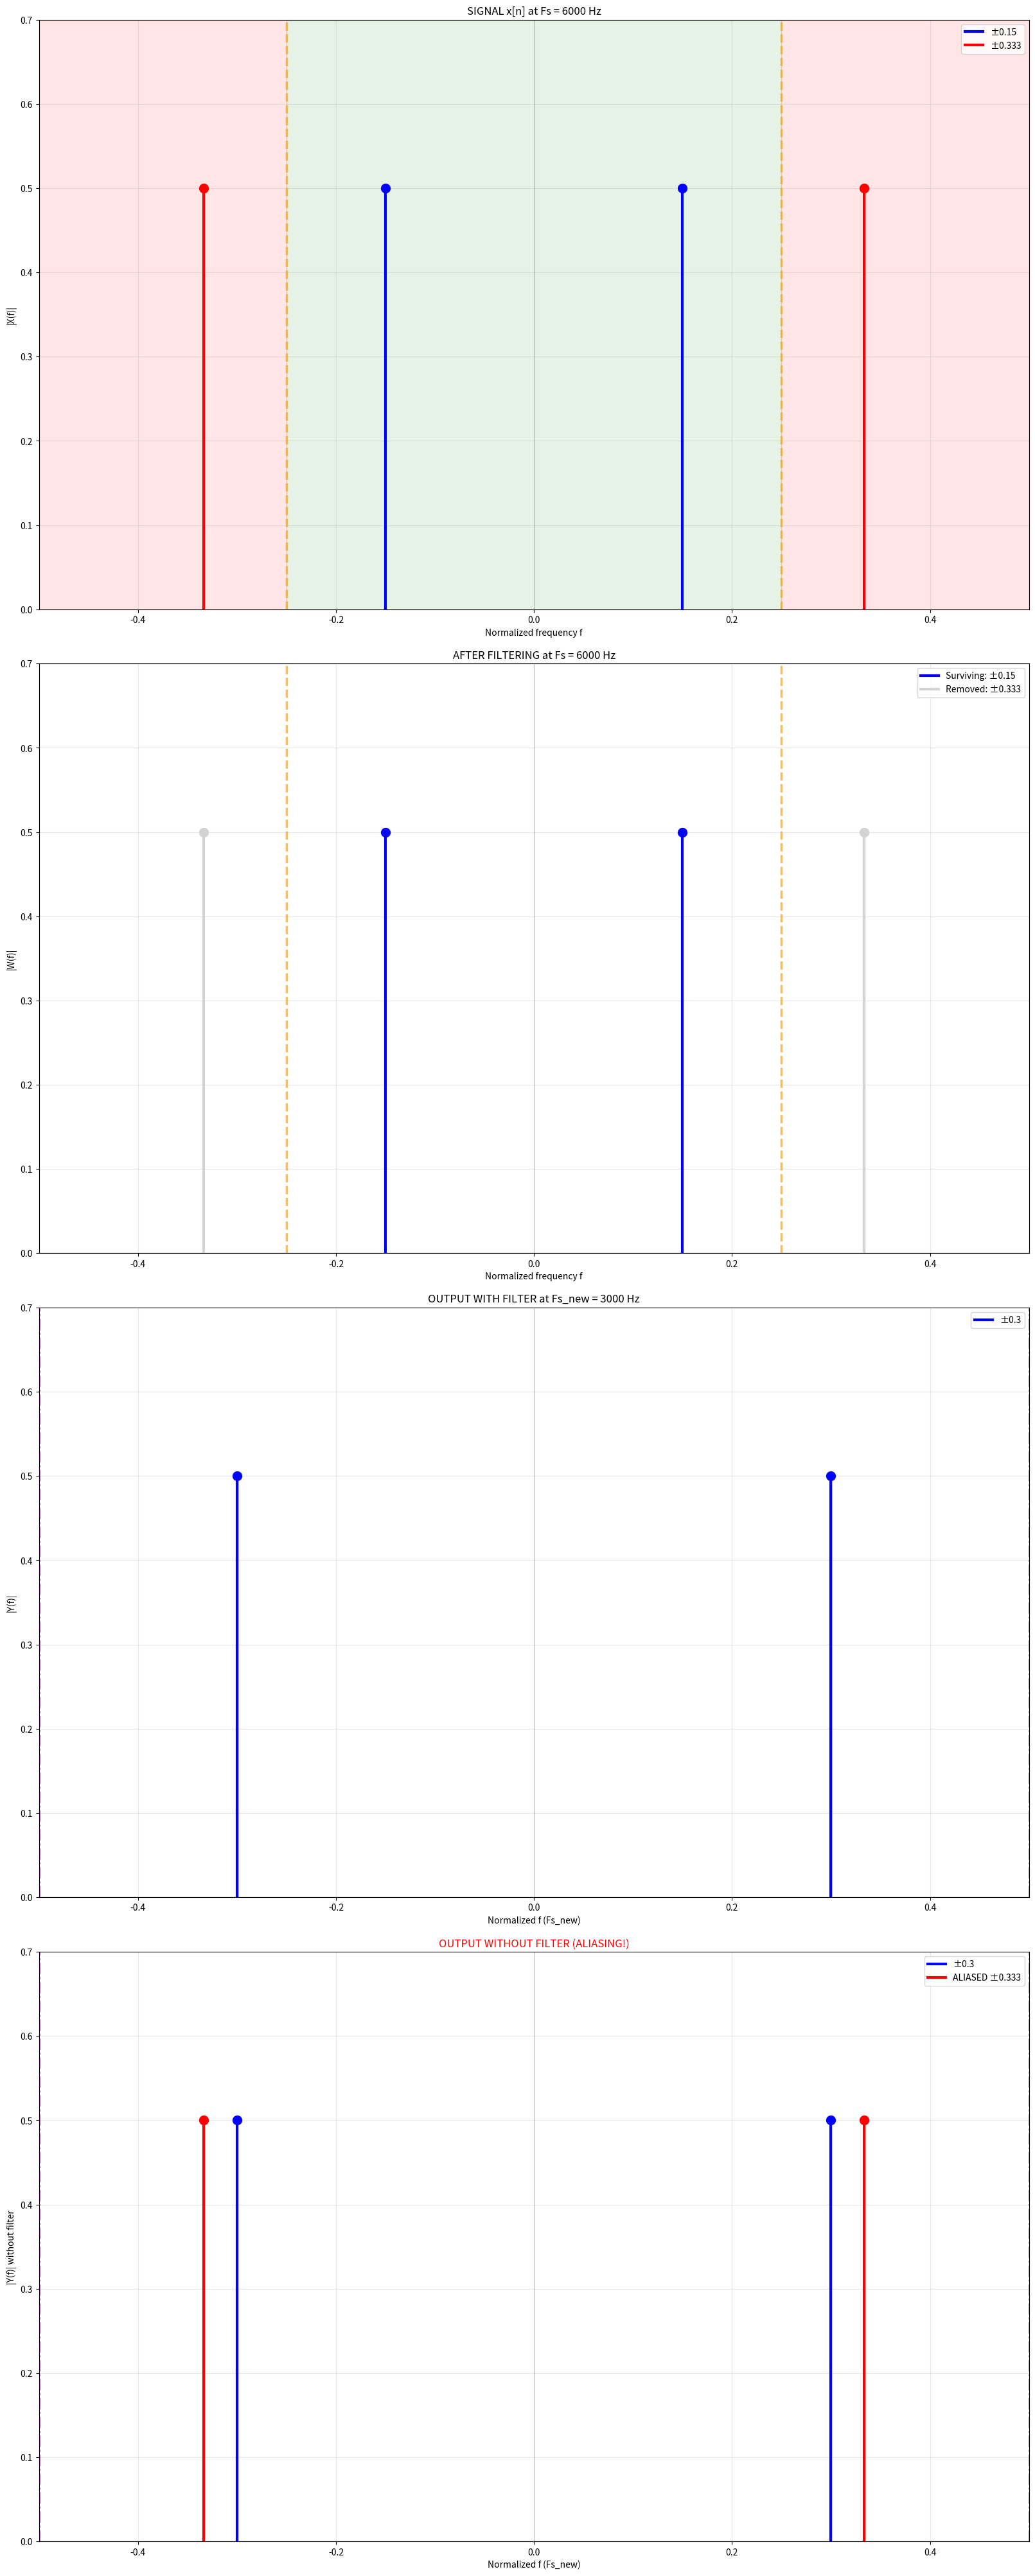

Write the Python code that produced this figure.
import matplotlib.pyplot as plt
import numpy as np

print("=" * 80)
print("PROBLEM 3b: DOWNSAMPLING WITH AND WITHOUT FILTERING")
print("=" * 80)

F1 = 900
F2 = 2000
Fs = 6000
D = 2

f1 = F1 / Fs
f2 = F2 / Fs

Fs_new = Fs / D
f1_new = F1 / Fs_new
f2_new = F2 / Fs_new

fc = 0.25

fig, axes = plt.subplots(4, 1, figsize=(16, 40), constrained_layout=True)


def plot_impulse(ax, f, height, color, label=None):
    ax.plot([f, f], [0, height], color=color, linewidth=3, label=label)
    ax.plot(f, height, "o", color=color, markersize=10)


def plot_periodic_impulses(ax, frequencies, height, color, num_periods=2):
    for freq in frequencies:
        for k in range(-num_periods, num_periods + 1):
            f_shifted = freq + k
            if -0.55 <= f_shifted <= 0.55:
                ax.plot(
                    [f_shifted, f_shifted],
                    [0, height],
                    color=color,
                    linewidth=2.5,
                    alpha=0.7,
                )
                ax.plot(f_shifted, height, "o", color=color, markersize=8, alpha=0.7)


ax = axes[0]
ax.axhline(y=0, color="k", linewidth=0.8)
ax.axvline(x=0, color="k", linewidth=0.5, alpha=0.3)

plot_impulse(ax, f1, 0.5, "blue", label=f"±{f1}")
plot_impulse(ax, -f1, 0.5, "blue")
plot_impulse(ax, f2, 0.5, "red", label=f"±{f2:.3f}")
plot_impulse(ax, -f2, 0.5, "red")

ax.axvline(x=fc, color="orange", linestyle="--", linewidth=2.5, alpha=0.7)
ax.axvline(x=-fc, color="orange", linestyle="--", linewidth=2.5, alpha=0.7)

ax.fill_between([-fc, fc], 0, 0.7, alpha=0.1, color="green")
ax.fill_between([fc, 0.5], 0, 0.7, alpha=0.1, color="red")
ax.fill_between([-0.5, -fc], 0, 0.7, alpha=0.1, color="red")

ax.set_xlim([-0.5, 0.5])
ax.set_ylim([0, 0.7])
ax.set_title("SIGNAL x[n] at Fs = 6000 Hz")
ax.set_xlabel("Normalized frequency f")
ax.set_ylabel("|X(f)|")
ax.grid(True, alpha=0.3)
ax.legend(fontsize=10, loc="upper right")

ax = axes[1]
ax.axhline(y=0, color="k", linewidth=0.8)
ax.axvline(x=0, color="k", linewidth=0.5, alpha=0.3)

plot_impulse(ax, f1, 0.5, "blue", label=f"Surviving: ±{f1}")
plot_impulse(ax, -f1, 0.5, "blue")

plot_impulse(ax, f2, 0.5, "lightgray", label=f"Removed: ±{f2:.3f}")
plot_impulse(ax, -f2, 0.5, "lightgray")

ax.axvline(x=fc, color="orange", linestyle="--", linewidth=2.5, alpha=0.7)
ax.axvline(x=-fc, color="orange", linestyle="--", linewidth=2.5, alpha=0.7)

ax.set_xlim([-0.5, 0.5])
ax.set_ylim([0, 0.7])
ax.set_title("AFTER FILTERING at Fs = 6000 Hz")
ax.set_xlabel("Normalized frequency f")
ax.set_ylabel("|W(f)|")
ax.grid(True, alpha=0.3)
ax.legend(fontsize=10, loc="upper right")

ax = axes[2]
ax.axhline(y=0, color="k", linewidth=0.8)
ax.axvline(x=0, color="k", linewidth=0.5, alpha=0.3)

plot_impulse(ax, f1_new, 0.5, "blue", label=f"±{f1_new}")
plot_impulse(ax, -f1_new, 0.5, "blue")

plot_periodic_impulses(ax, [f1_new, -f1_new], 0.5, "blue", num_periods=1)

ax.axvline(x=0.5, color="purple", linestyle="-.", linewidth=2, alpha=0.6)
ax.axvline(x=-0.5, color="purple", linestyle="-.", linewidth=2, alpha=0.6)

ax.set_xlim([-0.5, 0.5])
ax.set_ylim([0, 0.7])
ax.set_title("OUTPUT WITH FILTER at Fs_new = 3000 Hz")
ax.set_xlabel("Normalized f (Fs_new)")
ax.set_ylabel("|Y(f)|")
ax.grid(True, alpha=0.3)
ax.legend(fontsize=10, loc="upper right")

ax = axes[3]
ax.axhline(y=0, color="k", linewidth=0.8)
ax.axvline(x=0, color="k", linewidth=0.5, alpha=0.3)

plot_impulse(ax, f1_new, 0.5, "blue", label=f"±{f1_new}")
plot_impulse(ax, -f1_new, 0.5, "blue")

f2_aliased = 1 - f2_new

plot_impulse(ax, f2_aliased, 0.5, "red", label=f"ALIASED ±{f2_aliased:.3f}")
plot_impulse(ax, -f2_aliased, 0.5, "red")

ax.axvline(x=0.5, color="purple", linestyle="-.", linewidth=2, alpha=0.6)
ax.axvline(x=-0.5, color="purple", linestyle="-.", linewidth=2, alpha=0.6)

ax.set_xlim([-0.5, 0.5])
ax.set_ylim([0, 0.7])
ax.set_title("OUTPUT WITHOUT FILTER (ALIASING!)", color="red")
ax.set_xlabel("Normalized f (Fs_new)")
ax.set_ylabel("|Y(f)| without filter")
ax.grid(True, alpha=0.3)
ax.legend(fontsize=10, loc="upper right")

plt.savefig(
    "problem3b_downsampling_spectra_no_overlap.png", dpi=150, bbox_inches="tight"
)
plt.show()
